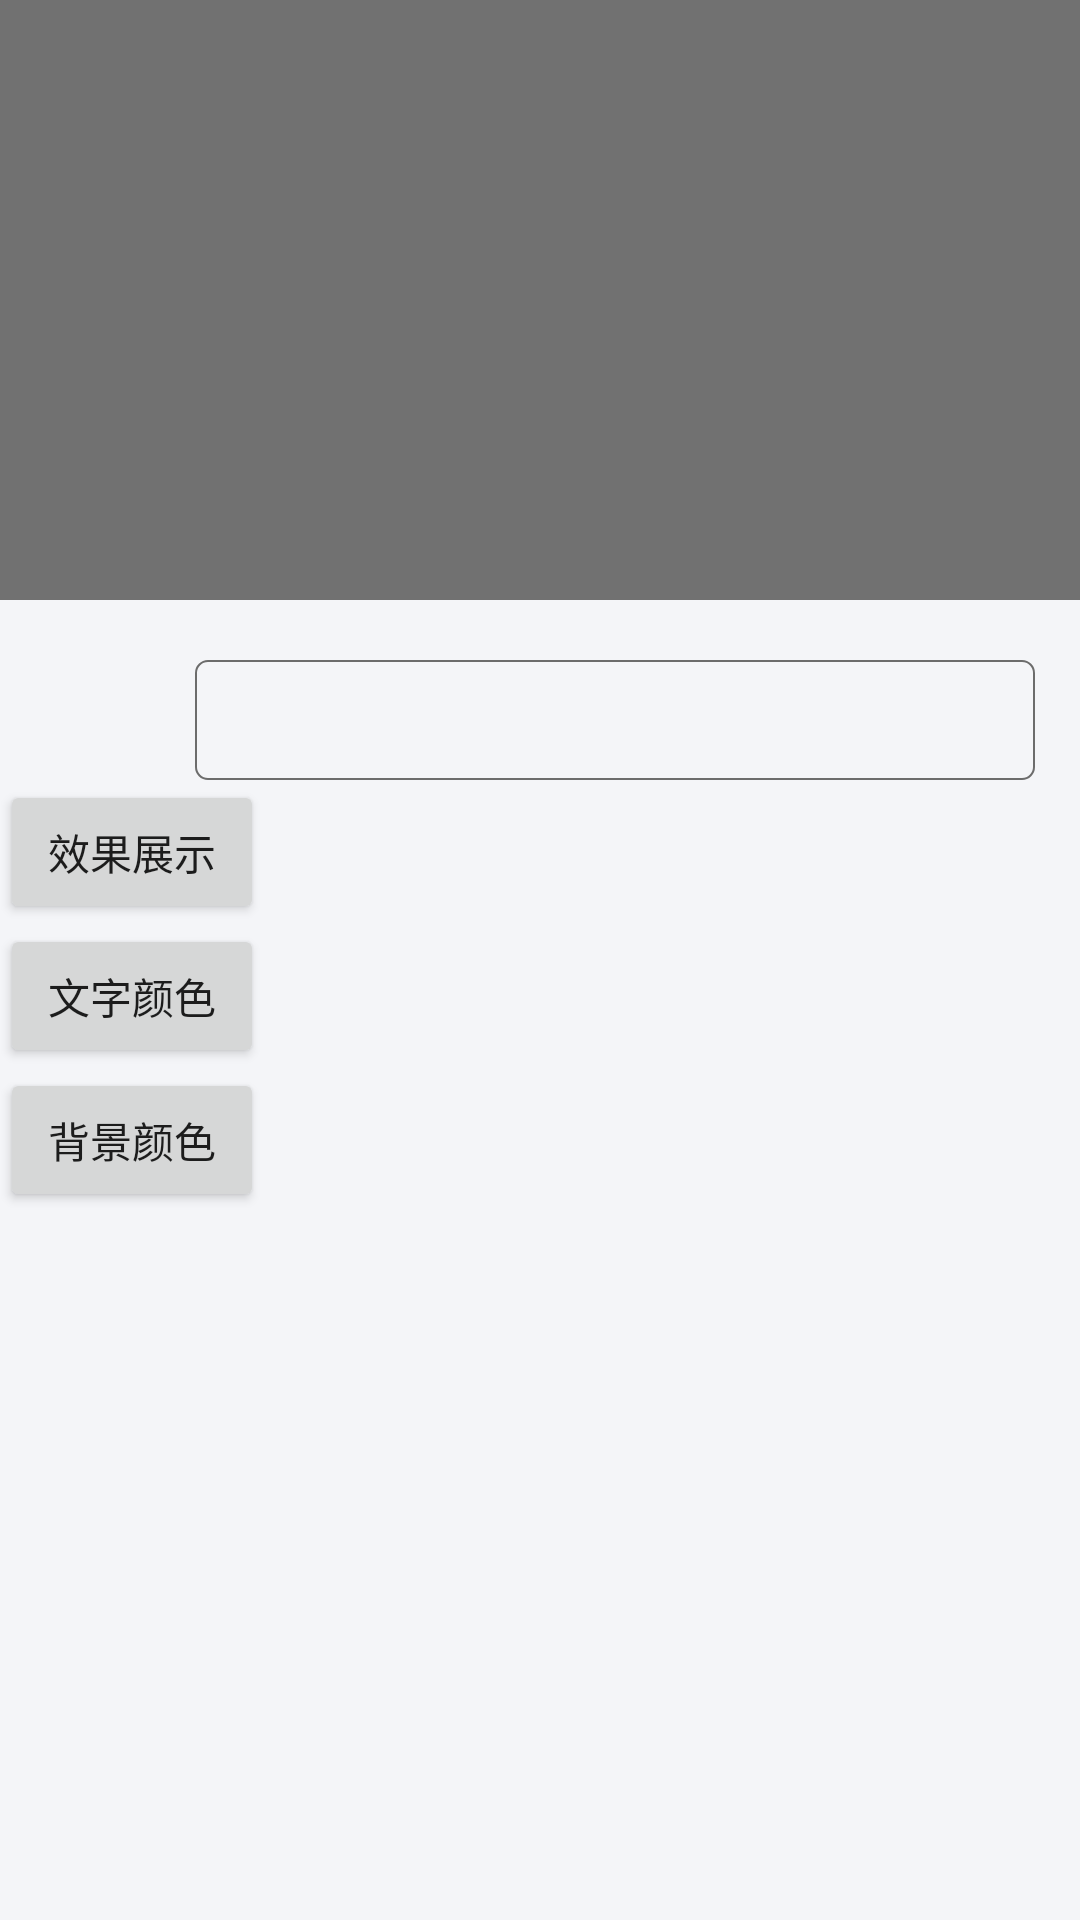

The Android layout XML behind this screen, and the referenced resources:
<!-- AndroidManifest.xml: application theme SwipeBack -->
<!-- res/layout/activity_normal_display_set.xml -->
<?xml version="1.0" encoding="utf-8"?>
<RelativeLayout xmlns:android="http://schemas.android.com/apk/res/android"
                android:layout_width="match_parent"
                android:layout_height="match_parent"
                android:orientation="vertical">


    <include
        android:id="@+id/head_show"
        layout="@layout/show_horizontal_scrollview_text"
        android:layout_width="match_parent"
        android:layout_height="200dp"
        />

    <ImageView
        android:id="@+id/choice_iamge"
        android:layout_width="40dp"
        android:layout_height="40dp"
        android:layout_below="@+id/head_show"
        android:layout_marginLeft="15dp"
        android:layout_marginTop="20dp"
        android:src="@mipmap/ic_launcher"/>

    <RelativeLayout
        android:id="@+id/input_text_box"
        android:layout_width="match_parent"
        android:layout_height="40dp"
        android:layout_below="@+id/head_show"
        android:layout_marginLeft="10dp"
        android:layout_marginRight="15dp"
        android:layout_marginTop="20dp"
        android:layout_toRightOf="@+id/choice_iamge"
        android:background="@drawable/input_banckgroud"
        android:focusable="true"
        android:focusableInTouchMode="true"
        android:gravity="center">

        <EditText
            android:id="@+id/input_text"
            android:layout_width="match_parent"
            android:layout_height="match_parent"
            android:layout_marginLeft="10dp"
            android:layout_marginRight="10dp"
            android:background="@null"
            android:lines="1"/>

    </RelativeLayout>

    <Button
        android:id="@+id/show"
        android:layout_width="wrap_content"
        android:layout_height="wrap_content"
        android:layout_below="@+id/choice_iamge"
        android:text="效果展示"/>

    <Button
        android:id="@+id/text_color"
        android:layout_width="wrap_content"
        android:layout_height="wrap_content"
        android:layout_below="@+id/show"
        android:text="文字颜色"/>

    <Button
        android:id="@+id/backgroud_color"
        android:layout_width="wrap_content"
        android:layout_height="wrap_content"
        android:layout_below="@+id/text_color"
        android:text="背景颜色"/>



</RelativeLayout>
<!-- res/layout/show_horizontal_scrollview_text.xml (included above) -->
<?xml version="1.0" encoding="utf-8"?>
<HorizontalScrollView xmlns:android="http://schemas.android.com/apk/res/android"
    xmlns:app="http://schemas.android.com/apk/res-auto"
    xmlns:tools="http://schemas.android.com/tools"
    android:id="@+id/scrollView"
    android:layout_width="match_parent"
    android:layout_height="match_parent"
    android:background="@color/tab_text"
    android:scrollbars="none">

    <LinearLayout
        android:layout_width="wrap_content"
        android:layout_height="match_parent"
        android:gravity="center"
        android:orientation="horizontal">

        <View
            android:id="@+id/up"
            android:layout_width="wrap_content"
            android:layout_height="wrap_content" />

        <ImageView
            android:id="@+id/image"
            android:layout_width="200dp"
            android:layout_height="200dp"
            android:src="@drawable/qaoba"
            android:visibility="gone" />

        <TextView
            android:id="@+id/text"
            android:layout_width="wrap_content"
            android:layout_height="wrap_content"
            android:text=" "
            android:textColor="@color/tab_text_select"
            android:textSize="80sp"
            android:visibility="gone" />

        <View
            android:id="@+id/down"
            android:layout_width="wrap_content"
            android:layout_height="wrap_content" />
    </LinearLayout>
</HorizontalScrollView>
<!-- resources referenced by this layout -->
<resources>
  <color name="tab_text">#717171</color>
  <color name="tab_text_select">#009AEA</color>
  <!-- drawable input_banckgroud (drawable) -->
  <?xml version="1.0" encoding="utf-8"?>
  <shape xmlns:android="http://schemas.android.com/apk/res/android"
      android:shape="rectangle">
      <stroke
          android:width="0.5dp"
          android:color="#6c6c6c" />
      <corners android:radius="4dp" />
  </shape>
  <!-- drawable qaoba: jpg bitmap (drawable, 13184 bytes) -->
  <style name="SwipeBack" parent="AppThemeNoTitleBar">
          <item name="android:windowIsTranslucent">true</item>
      </style>
  <style name="AppThemeNoTitleBar" parent="Theme.AppCompat.Light.NoActionBar">
          <item name="colorPrimary">@color/tab_text_select</item>
          <item name="colorPrimaryDark">@color/tab_text_select</item>
          <item name="colorAccent">@color/tab_text_select</item>
          <item name="windowNoTitle">true</item>
          <item name="android:typeface">sans</item>
          <item name="android:windowBackground">@color/cut_line</item>
      </style>
  <color name="cut_line">#f4f5f8</color>
</resources>
